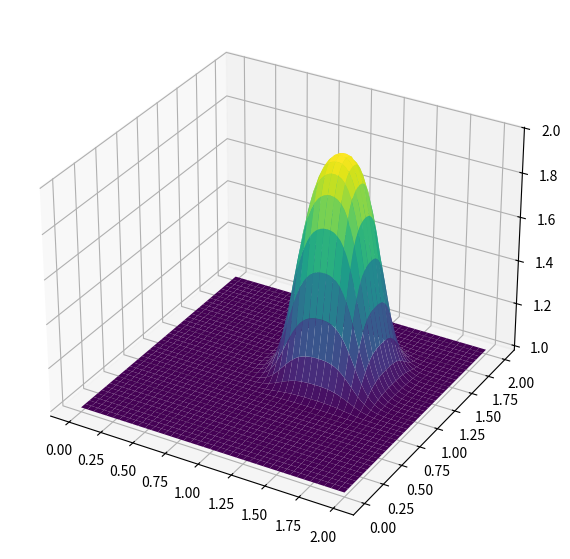

This figure's Python source:
"""
In the following exercises, you will extend the first four 
steps to 2D. To extend the 1D finite-difference formulas to
partial derivatives in 2D or 3D, just apply the definition: 
a partial derivative with respect to x is the variation in 
the x direction at constant y.

In 2D space, a rectangular (uniform) grid is defined by the 
points with coordinates:
                x(i) = x(0) + iΔx
                y(i) = y(0) + iΔy

Now, define ui,j=u(xi,yj) and apply the finite-difference 
formulas on either variable x,y acting separately on the i 
and j indices. All derivatives are based on the 2D Taylor 
expansion of a mesh point value around ui,j.

Hence, for a first-order partial derivative in the x-direction,
a finite-difference formula is:
        ∂u/∂x∣i,j = (ui+1,j−ui,j)/Δx + O(Δx)

and similarly in the y direction. Thus, we can write backward-
difference, forward-difference or central-difference formulas 
for Steps 5 to 12. Let's get started!

Step 5: 2-D Linear Convection

The PDE governing 2-D Linear Convection is written as
                ∂u/∂t + c ∂u/∂x + c ∂u/∂y = 0

This is the exact same form as with 1-D Linear Convection, 
except that we now have two spatial dimensions to account 
for as we step forward in time.

Again, the timestep will be discretized as a forward difference
and both spatial steps will be discretized as backward differences.

With 1-D implementations, we used i subscripts to denote movement
in space (e.g. u^n_i − u^n_i−1). Now that we have two dimensions 
to account for, we need to add a second subscript, j, to account 
for all the information in the regime.

Here, we'll again use i as the index for our x values, and we'll 
add the j subscript to track our y values.

With that in mind, our discretization of the PDE should be relatively
straightforward. 

    (un+1i,j−uni,j)/Δt + c(uni,j−uni−1,j)/Δx + c(uni,j−uni,j−1)/Δy = 0

As before, solve for the only unknown:
u^n+1_i,j = uni,j − cΔt/Δx(uni,j−uni−1,j) − cΔt/Δy(uni,j−uni,j−1)

We will solve this equation with the following initial conditions:
u(x,y)={2 for1 for0.5≤x,y≤1everywhere else

and boundary conditions:

            [
            | x = 0, 2
u = 1 for   {
            | y = 0, 2
            [
"""
import numpy as np
import matplotlib.pyplot as plt
from mpl_toolkits.mplot3d import Axes3D    ##New Library required for projected 3d pl
#from matplotlib import cm

### variable declarations
nx = 81
ny = 81
nt = 100
c = 1
dx = 2 / (nx-1)
dy = 2 / (ny-1)
sigma = 0.2
dt = sigma * dx

x = np.linspace(0, 2, nx)
y = np.linspace(0, 2, ny)
X, Y = np.meshgrid(x, y)

u  = np.ones((ny, nx)) ## create a 1xn vector of 1's
un = np.ones((ny, nx)) ##
#print('dx =', dx, '\nu =', np.size(u))

### Assign initial condidtions

### set hat function I.C.: u(0.5<=x<=1 && 0.5<=y<=1 ) is 2
u[int(0.5 / dy):int(1/dy + 1), int(0.5 / dx):int(1/dx + 1)] = 2
"""
### Plot Initial Conditions
## the figsize parameter can be used to produce differeent size images
fig = plt.figure(figsize=(11, 7), dpi = 100)
ax = fig.add_subplot(111, projection='3d')
surf = ax.plot_surface(X, Y, u[:], cmap=plt.cm.viridis)
plt.show()
"""
"""
for n in range(nt + 1): ## loop across number of time steps
    un = u.copy()
    row, col = u.shape
    for i in range(1, row):
        for j in range(1, col):
            u[i,j] = (un[i,j] - (c*dt/dx*(un[i,j]-un[i-1,j])) -
                                (c*dt/dy*(un[i,j]-un[i,j-1])))
            u[ 0, :] = 1
            u[-1, :] = 1
            u[:,  0] = 1
            u[:, -1] = 1

fig = plt.figure(figsize=(11, 7), dpi = 100)
ax = fig.add_subplot(111, projection='3d')
surf2 = ax.plot_surface(X, Y, u[:], cmap=plt.cm.viridis)
plt.show()
"""
# Basically same but without the double for loops
for n in range(nt + 1): ## loop across number of time steps
    un = u.copy()
    u[1:,1:] = (un[1:,1:] - (c*dt/dx*(un[1:,1:]-un[:-1,1:])) -
                            (c*dt/dy*(un[1:,1:]-un[1:,:-1])))
    u[ 0, :] = 1
    u[-1, :] = 1
    u[:,  0] = 1
    u[:, -1] = 1

fig = plt.figure(figsize=(11, 7), dpi = 100)
ax = fig.add_subplot(111, projection='3d')
surf2 = ax.plot_surface(X, Y, u[:], cmap=plt.cm.viridis)
plt.show()    